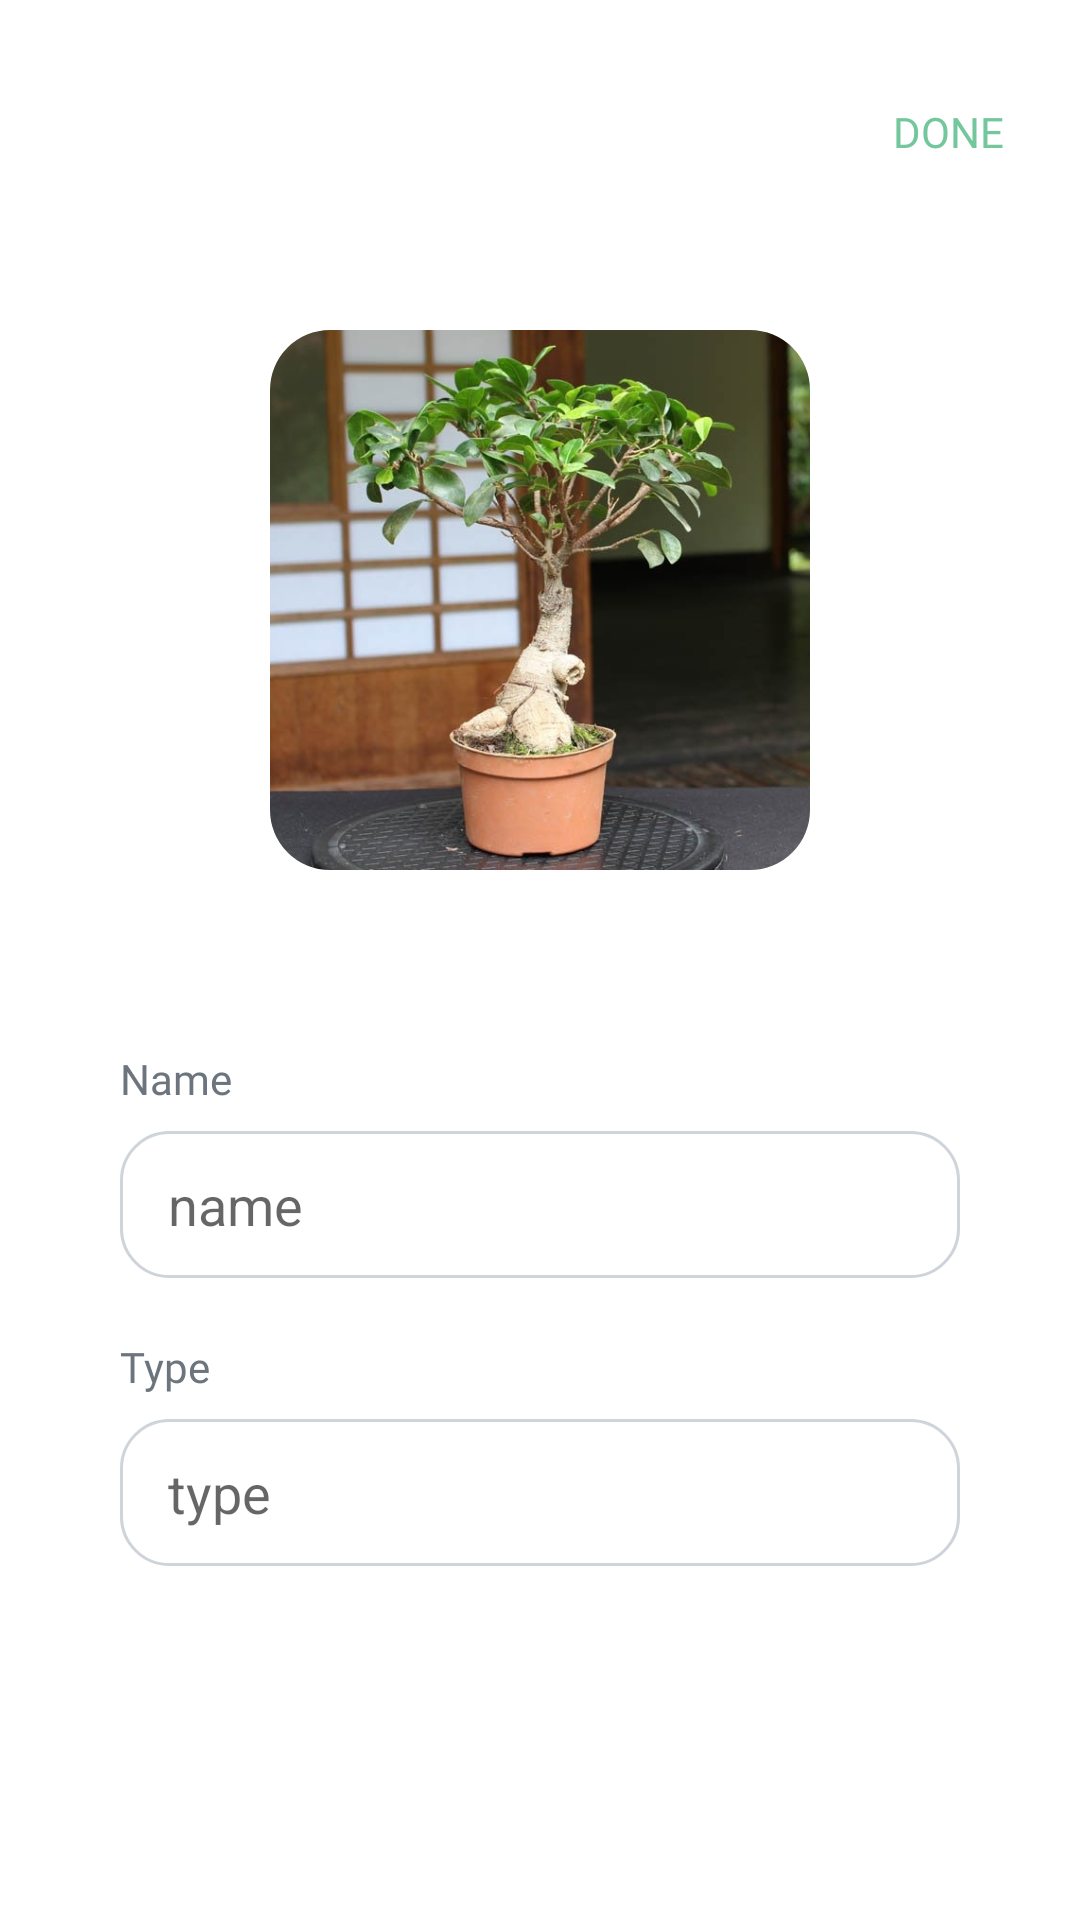

Android layout source for this screen:
<!-- AndroidManifest.xml: application theme Theme.Planty -->
<!-- res/layout/fragment_settings.xml -->
<?xml version="1.0" encoding="utf-8"?>
<androidx.constraintlayout.widget.ConstraintLayout xmlns:android="http://schemas.android.com/apk/res/android"
    xmlns:app="http://schemas.android.com/apk/res-auto"
    android:layout_width="match_parent"
    android:layout_height="match_parent"
    android:layout_marginHorizontal="24dp">

    <Button
        android:id="@+id/buttonDone"
        style="@style/Theme.Planty.TextButton"
        android:layout_width="wrap_content"
        android:layout_height="wrap_content"
        android:layout_marginTop="20dp"
        android:text="@string/done"
        android:textColor="@color/primary_400"
        app:layout_constraintEnd_toEndOf="parent"
        app:layout_constraintTop_toTopOf="parent" />

    <com.google.android.material.imageview.ShapeableImageView
        android:id="@+id/image"
        android:layout_width="180dp"
        android:layout_height="180dp"
        android:layout_marginTop="110dp"
        android:layout_gravity="center"
        android:background="@color/white"
        android:src="@drawable/ficus"
        app:shapeAppearance="@style/CornerCut"
        app:layout_constraintTop_toTopOf="parent"
        app:layout_constraintStart_toStartOf="parent"
        app:layout_constraintEnd_toEndOf="parent"/>

    <Button
        android:id="@+id/editButton"
        style="@style/Theme.Planty.IconButton.Filled"
        android:layout_width="wrap_content"
        android:layout_height="wrap_content"
        android:layout_marginBottom="-15dp"
        android:layout_marginEnd="-15dp"
        app:icon="@drawable/ic_edit"
        app:layout_constraintBottom_toBottomOf="@id/image"
        app:layout_constraintEnd_toEndOf="@id/image"/>

    <TextView
        android:id="@+id/nameTextView"
        style="@style/TextAppearance.Body.Large"
        android:layout_width="wrap_content"
        android:layout_height="wrap_content"
        android:layout_marginTop="60dp"
        android:text="@string/name"
        android:textColor="@color/gray_600"
        app:layout_constraintStart_toStartOf="@id/nameEditText"
        app:layout_constraintTop_toBottomOf="@id/image" />

    <EditText
        android:id="@+id/nameEditText"
        android:layout_width="match_parent"
        android:layout_height="49dp"
        android:layout_marginTop="8dp"
        android:layout_marginHorizontal="40dp"
        android:background="@drawable/custom_edittext"
        android:hint="name"
        android:paddingStart="16dp"
        app:layout_constraintEnd_toEndOf="parent"
        app:layout_constraintStart_toStartOf="parent"
        app:layout_constraintTop_toBottomOf="@id/nameTextView" />

    <TextView
        android:id="@+id/typeTextView"
        style="@style/TextAppearance.Body.Large"
        android:layout_width="wrap_content"
        android:layout_height="wrap_content"
        android:layout_marginTop="20dp"
        android:text="@string/type"
        android:textColor="@color/gray_600"
        app:layout_constraintStart_toStartOf="@id/typeEditText"
        app:layout_constraintTop_toBottomOf="@id/nameEditText" />

    <EditText
        android:id="@+id/typeEditText"
        android:layout_width="match_parent"
        android:layout_height="49dp"
        android:layout_marginTop="8dp"
        android:layout_marginHorizontal="40dp"
        android:background="@drawable/custom_edittext"
        android:hint="type"
        android:paddingStart="16dp"
        app:layout_constraintEnd_toEndOf="parent"
        app:layout_constraintStart_toStartOf="parent"
        app:layout_constraintTop_toBottomOf="@id/typeTextView" />


</androidx.constraintlayout.widget.ConstraintLayout>
<!-- resources referenced by this layout -->
<resources>
  <color name="gray_600">#6C757D</color>
  <color name="primary_400">#74C69D</color>
  <color name="white">#FFFFFFFF</color>
  <!-- drawable custom_edittext (drawable) -->
  <?xml version="1.0" encoding="utf-8"?>
  <selector xmlns:android="http://schemas.android.com/apk/res/android">
  
      <item android:state_enabled="true" android:state_focused="true">
          <shape android:shape="rectangle">
              <solid android:color="@color/white"/>
              <corners android:radius="16dp"/>
              <stroke android:width="1dp" android:color="@color/gray_400"/>
  
          </shape>
  
      </item>
  
      <item android:state_enabled="true">
          <shape android:shape="rectangle">
              <solid android:color="@color/white"/>
                  <corners android:radius="16dp"/>
              <stroke android:width="1dp" android:color="@color/gray_400"/>
  
          </shape>
  
      </item>
  
  </selector>
  <string name="done">DONE</string>
  <string name="name">Name</string>
  <string name="type">Type</string>
  <style name="CornerCut" parent="">
          <item name="cornerFamily">rounded</item>
          <item name="cornerSize">20dp</item>
  
  
      </style>
  <style name="TextAppearance.Body.Large" parent="TextAppearance.AppCompat">
          <item name="android:fontFamily">@font/rubik_regular</item>
          <item name="android:textSize">14sp</item>
          <item name="android:textColor">@color/black</item>
      </style>
  <style name="Theme.Planty.IconButton.Filled" parent="Widget.Material3.Button.IconButton.Filled">
  
          <item name="android:textAppearance">?attr/textAppearanceBody1</item>
          <item name="fontFamily">@font/rubik_bold</item>
          <item name="iconTint">@color/primary_400</item>
          <item name="iconSize">24dp</item>
          <item name="strokeWidth">2dp</item>
          <item name="strokeColor">@color/white</item>
          <item name="backgroundTint">@color/primary_100</item>
          <item name="android:textSize">14sp</item>
  
      </style>
  <style name="Theme.Planty.TextButton" parent="Widget.Material3.Button.TextButton">
          <item name="android:insetTop">0dp</item>
          <item name="android:insetBottom">0dp</item>
          <item name="android:insetLeft">0dp</item>
          <item name="android:insetRight">0dp</item>
          <item name="android:paddingTop">0dp</item>
          <item name="android:paddingBottom">0dp</item>
          <item name="android:paddingLeft">0dp</item>
          <item name="android:paddingRight">0dp</item>
          <item name="iconPadding">0dp</item>
          <item name="android:textAppearance">@style/TextAppearance.Body.Large</item>
          <item name="rippleColor">#00000000</item>
  
      </style>
  <style name="Theme.Planty" parent="Theme.MaterialComponents.DayNight.NoActionBar">
          
          <item name="colorPrimary">@color/primary_300</item>
          <item name="colorPrimaryVariant">@color/primary_300</item>
          <item name="colorOnPrimary">@color/white</item>
          
          <item name="colorSecondary">@color/secondary_200</item>
          <item name="colorSecondaryVariant">@color/secondary_700</item>
          <item name="colorOnSecondary">@color/black</item>
          
          <item name="android:statusBarColor">?attr/colorPrimaryVariant</item>
          <item name="android:windowLightStatusBar">false</item>
          
      </style>
  <color name="gray_400">#CED4DA</color>
  <color name="black">#FF000000</color>
  <color name="primary_100">#D8F3DC</color>
  <color name="primary_300">#95D5B2</color>
  <color name="secondary_200">#BBDEFD</color>
  <color name="secondary_700">#1976D2</color>
</resources>
